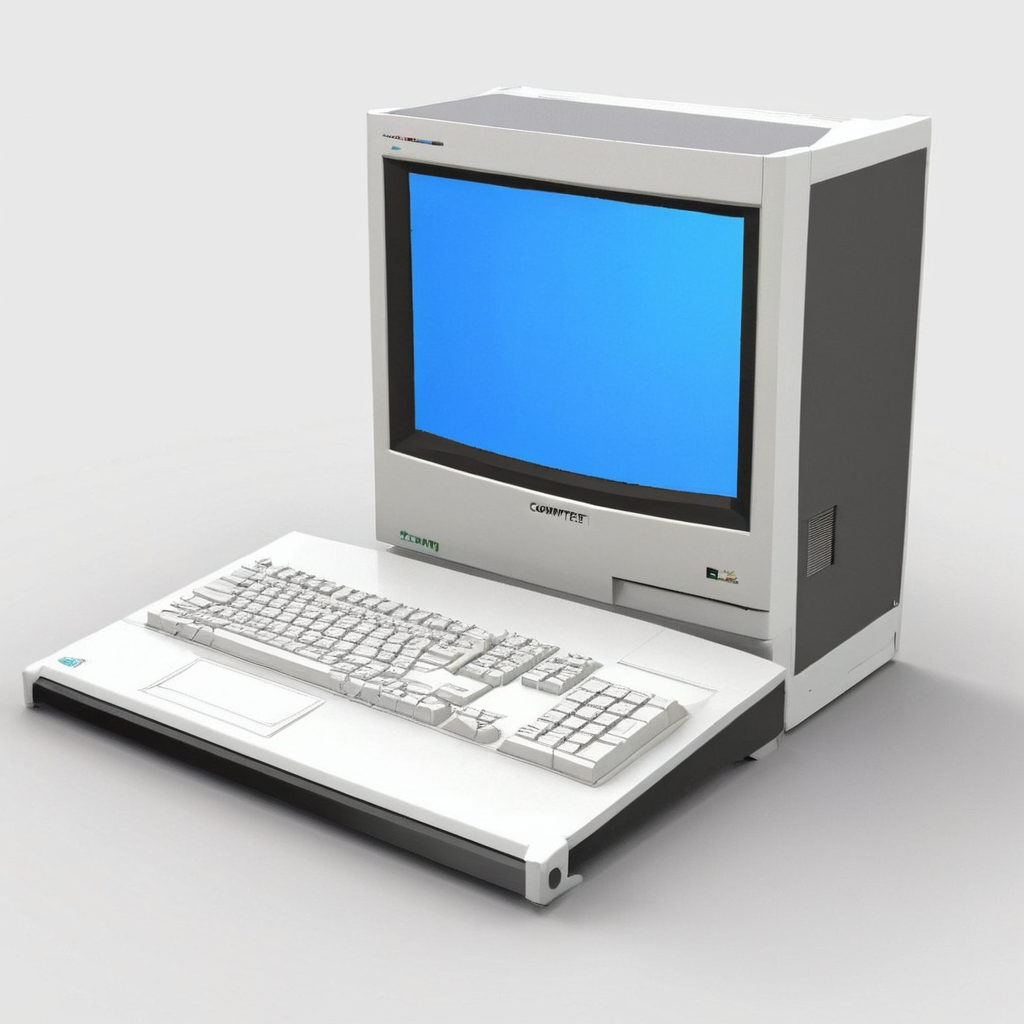
Generation parameters embedded in this image by AUTOMATIC1111 Stable Diffusion web UI or a fork of it (Forge, ...) (PNG 'parameters' text chunk):
computer
Negative prompt: CGI, Unreal, Airbrushed, Digital
Steps: 20, Sampler: DPM++ 2M Karras, CFG scale: 7.0, Seed: 3343738350, Size: 1024x1024, Model hash: c9e3e68f89, Model: juggernautXL_v9Rundiffusionphoto2, Token merging ratio: 0.4, Version: v1.8.0